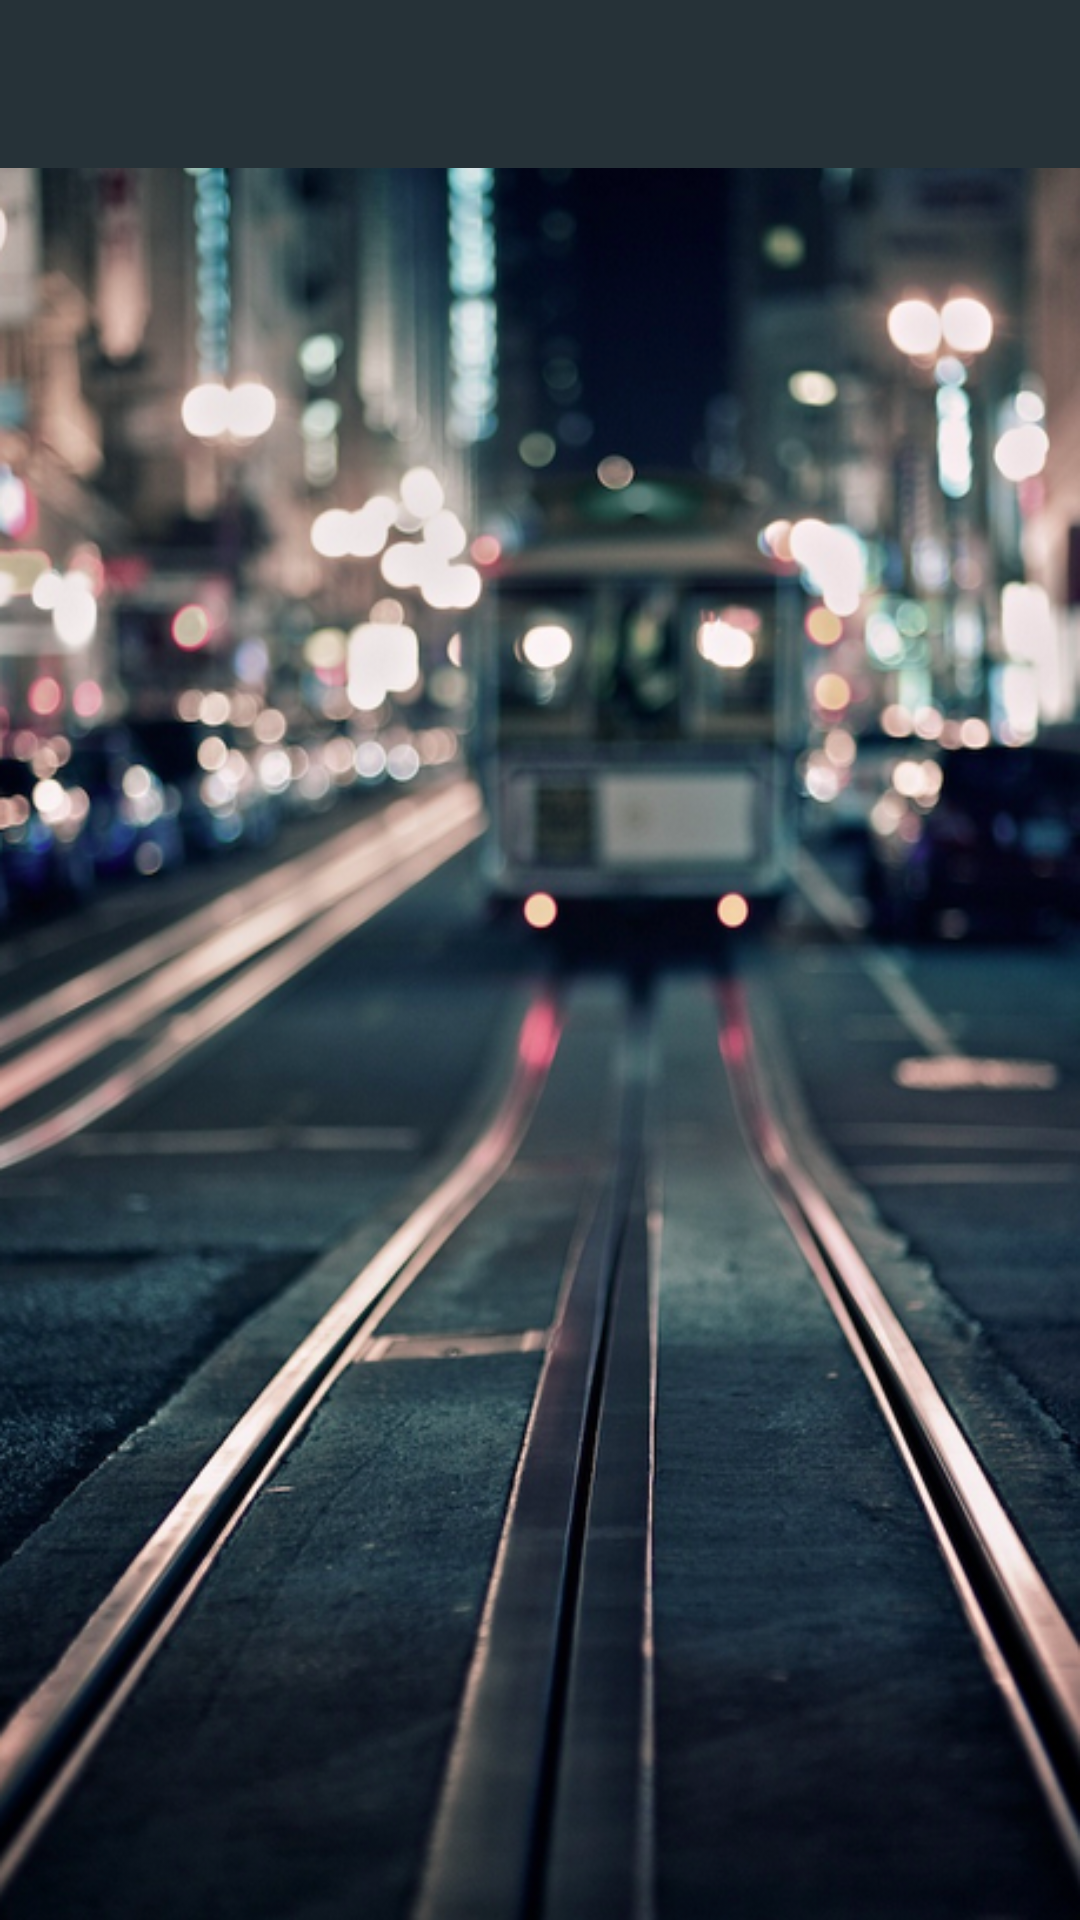

The Android layout XML behind this screen, and the referenced resources:
<!-- AndroidManifest.xml: application theme AppTheme -->
<!-- res/layout/activity_main.xml -->
<?xml version="1.0" encoding="utf-8"?>
<RelativeLayout
    xmlns:android="http://schemas.android.com/apk/res/android"
    xmlns:tools="http://schemas.android.com/tools"
    android:id="@+id/view"
    android:layout_width="match_parent"
    android:layout_height="match_parent">

    <include
        android:id="@+id/tool_bar"
        layout="@layout/tool_bar"></include>


    <android.support.v4.widget.DrawerLayout
        android:layout_below="@+id/tool_bar"
        android:id="@+id/DrawerLayout"
        android:elevation="7sp"
        android:layout_width="match_parent"
        android:layout_height="match_parent">

        <RelativeLayout
            xmlns:android="http://schemas.android.com/apk/res/android"
            xmlns:tools="http://schemas.android.com/tools"
            android:id="@+id/container"
            android:layout_width="match_parent"
            android:layout_height="match_parent" >

            <ImageView
                android:scaleType="fitXY"
                android:layout_width="match_parent"
                android:layout_height="match_parent"
                android:src="@drawable/home"
                android:id="@+id/bg_image"
                />

        </RelativeLayout>


        <android.support.v7.widget.RecyclerView
            android:id="@+id/RecyclerView"
            android:layout_width="320dp"
            android:background="#ffffff"
            android:layout_height="match_parent"
            android:layout_gravity="left"
            android:scrollbars="vertical">

        </android.support.v7.widget.RecyclerView>

    </android.support.v4.widget.DrawerLayout>

</RelativeLayout>
<!-- res/layout/tool_bar.xml (included above) -->
<?xml version="1.0" encoding="utf-8"?>
<android.support.v7.widget.Toolbar xmlns:android="http://schemas.android.com/apk/res/android"
    xmlns:app="http://schemas.android.com/apk/res-auto"
    android:layout_width="match_parent"
    android:layout_height="wrap_content"
    android:background="@color/ColorPrimaryDark"
    android:theme="@style/ThemeOverlay.AppCompat.Light"
    app:theme="@style/ThemeOverlay.AppCompat.Dark.ActionBar"
    app:popupTheme="@style/ThemeOverlay.AppCompat.Light"
    android:elevation="4dp">

</android.support.v7.widget.Toolbar>
<!-- resources referenced by this layout -->
<resources>
  <color name="ColorPrimaryDark">#263238</color>
  <!-- drawable home: png bitmap (drawable-hdpi, 476712 bytes) -->
  <style name="AppTheme" parent="Theme.AppCompat.Light.NoActionBar">
  
      </style>
</resources>
